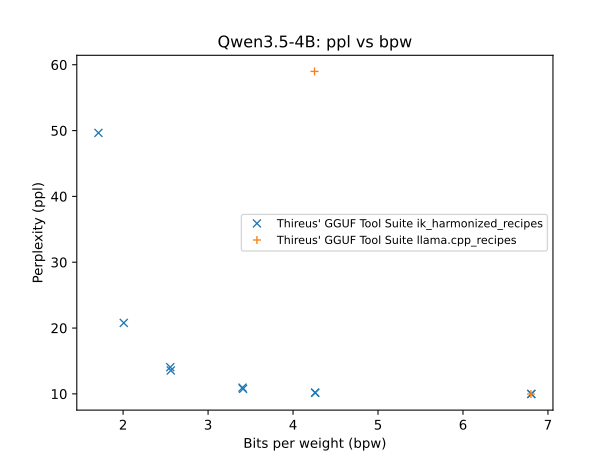

The data file committed next to this chart (first rows):
QTYPE, bpw, ppl
iq6_k, 6.804, 9.989
iq6_k, 6.804, 9.989
iq6_k, 6.8, 9.984
iq4_ks, 4.261, 10.16
iq4_ks, 4.26, 10.2
iq4_ks, 4.253, 58.99
iq3_k, 3.411, 10.76
iq3_k, 3.405, 10.95
iq2_s, 2.561, 13.55
iq2_s, 2.555, 14.05
iq2_xxs, 2.008, 20.78
iq1_m, 1.71, 49.65
